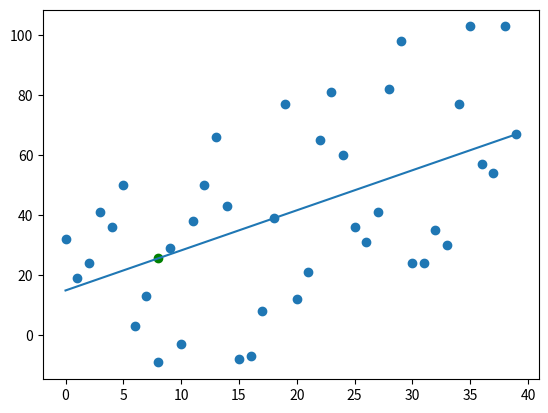

Recreate this plot in Python.
from statistics import mean
import numpy as np
import matplotlib.pyplot as plt
import random

#xs = np.array([1,2,3,4,5,6], dtype=np.float64)
#ys = np.array([5,4,6,5,6,7], dtype=np.float64)

# plt.scatter(xs, ys)
# plt.show()

def create_dataset(hm, variance, step = 2, correlation = 'pos'):
    #hm is how many
    val = 1
    ys = []
    for _ in range(hm):
        y = val + random.randrange(-variance, variance)
        ys.append(y)
        if correlation and correlation == 'pos':
            val+=step
        elif correlation and correlation == 'neg':
            val-=step
    xs = [i for i in range(len(ys))]
    return (np.array(xs, dtype=np.float64), np.array(ys, dtype=np.float64))


def best_fit_line(xs, ys):
    m = ((mean(xs)*mean(ys)) - mean(xs*ys))/((mean(xs)**2)-mean(xs**2))
    y = mean(ys) - (m*mean(xs))
    return (m,y)

def squared_error(ys_orig, ys_line):
    return sum((ys_line-ys_orig)**2)

def coeff_of_deter(ys_orig, ys_line):
    y_mean_line = [mean(ys_orig) for y in ys_orig]
    squared_error_regr = squared_error(ys_orig, ys_line)
    squared_error_y_mean = squared_error(ys_orig, y_mean_line)
    return 1 - (squared_error_regr/squared_error_y_mean)

xs, ys = create_dataset(40, 40, 2, correlation='pos') #if variance = 10 then r coeff increases

m,y = best_fit_line(xs, ys)
print(m,y)
regr_line = [(m*x)+y for x in xs]

predict_x = 8
predict_y = (m*predict_x)+y

r_squared = coeff_of_deter(ys, regr_line)
print(r_squared)

plt.scatter(xs, ys)
plt.scatter(predict_x, predict_y, color = 'g')
plt.plot(xs, regr_line)
plt.show()